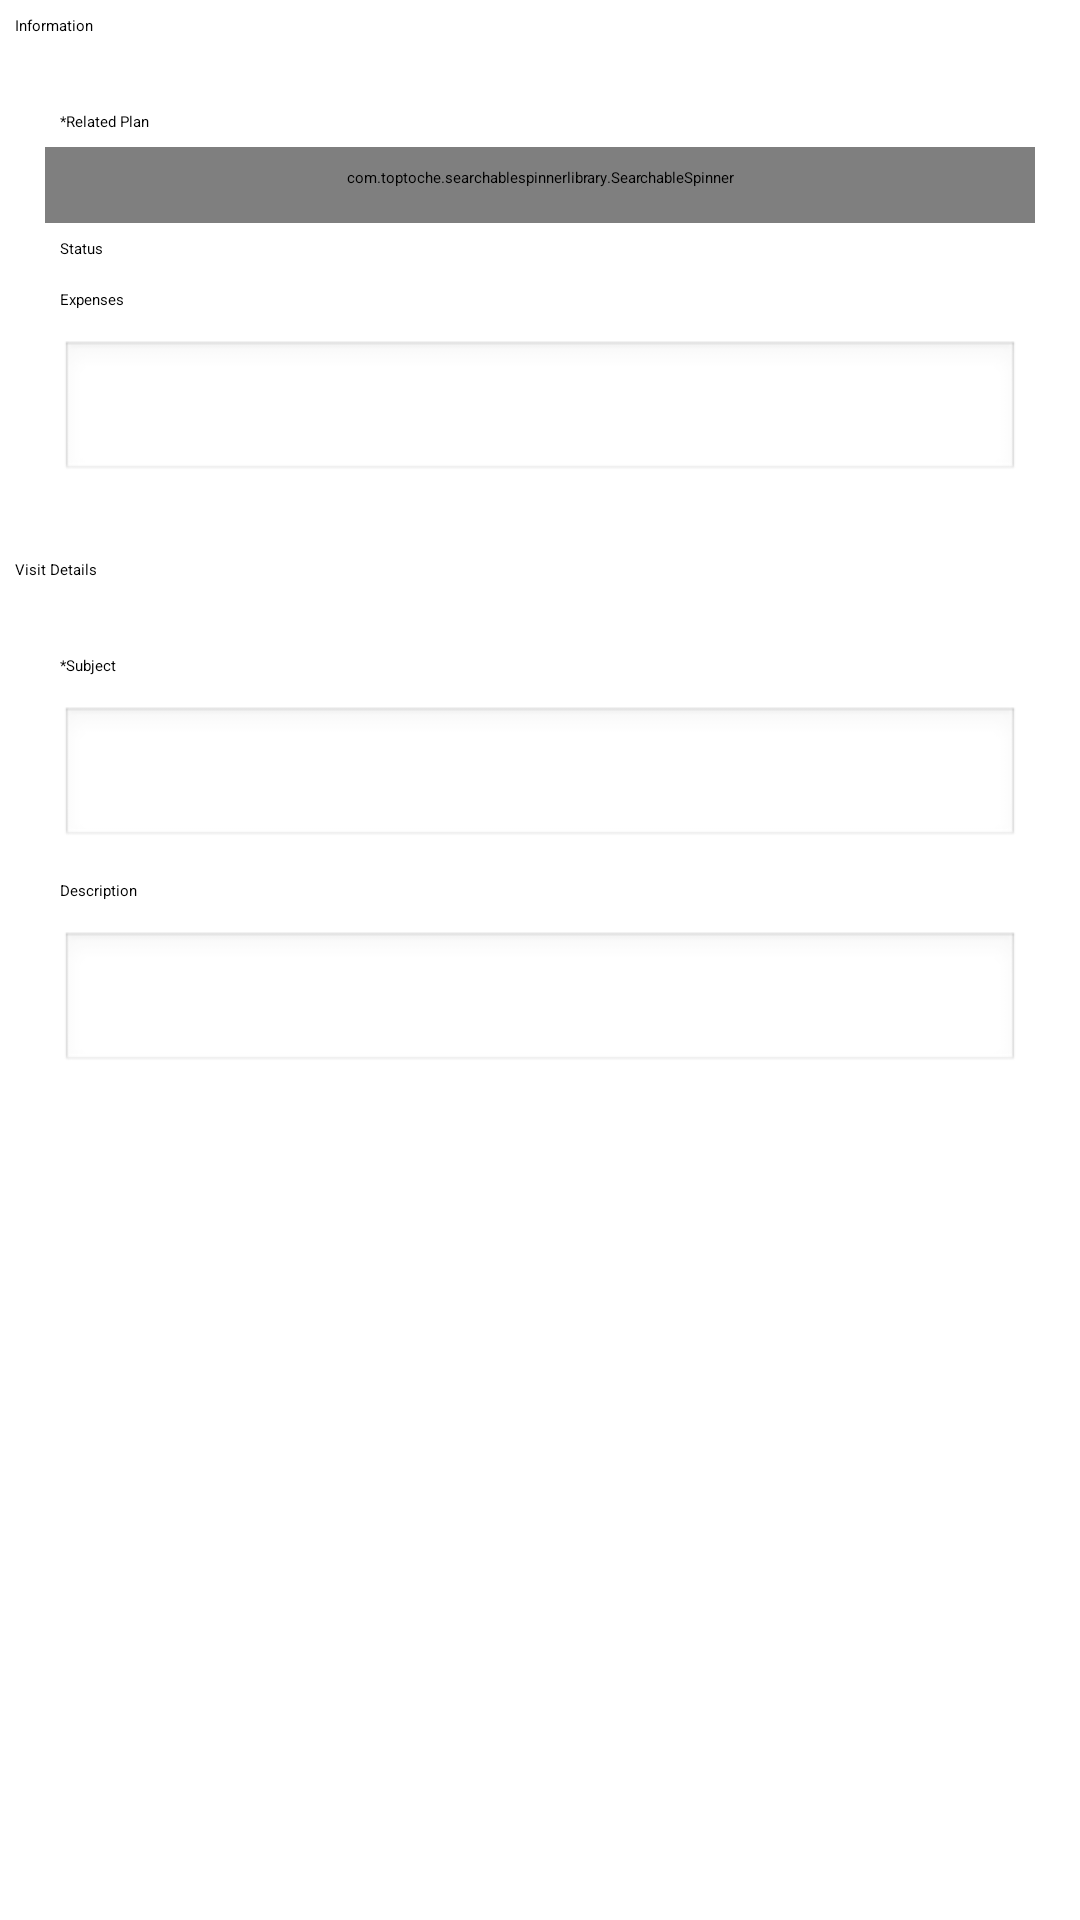

This screen was rendered from an Android layout file. Write that file and the resources it references.
<!-- AndroidManifest.xml: activity theme SalesforceSDK.ActionBarTheme -->
<!-- res/layout/activity_add_visit.xml -->
<?xml version="1.0" encoding="utf-8"?>
<LinearLayout xmlns:android="http://schemas.android.com/apk/res/android"
    xmlns:tools="http://schemas.android.com/tools"
    android:layout_width="match_parent"
    android:layout_height="match_parent"
    xmlns:app="http://schemas.android.com/apk/res-auto"
    tools:context=".AddVisitActivity">

    <ScrollView xmlns:android="http://schemas.android.com/apk/res/android"
        xmlns:tools="http://schemas.android.com/tools"
        android:layout_width="match_parent"
        android:layout_height="match_parent"
        android:fillViewport="true">

        <LinearLayout
            android:layout_width="match_parent"
            android:layout_height="wrap_content"
            android:orientation="vertical">

            <TextView
                android:layout_width="match_parent"
                android:layout_height="wrap_content"
                android:background="@color/cardview_light_background"
                android:padding="5dp"
                android:text="Information"
                android:textColor="@android:color/black" />

            <LinearLayout
                android:layout_width="match_parent"
                android:layout_height="wrap_content"
                android:layout_margin="15dp"
                android:orientation="vertical">

                <TextView
                    android:layout_width="match_parent"
                    android:layout_height="wrap_content"
                    android:padding="5dp"
                    android:text="*Related Plan"
                    android:textAllCaps="false" />

                <com.toptoche.searchablespinnerlibrary.SearchableSpinner
                    android:layout_width="match_parent"
                    android:layout_height="wrap_content"
                    android:id="@+id/etPlan"
                    app:hintText="Select Plan"
                    android:spinnerMode="dropdown"
                    android:background="@android:drawable/edit_text"
                    android:drawableEnd="@android:drawable/ic_menu_search" />

                <TextView
                    android:layout_width="match_parent"
                    android:layout_height="wrap_content"
                    android:padding="5dp"
                    android:text="Status"
                    android:textAllCaps="false" />

                <Spinner
                    android:id="@+id/spStatus"
                    android:layout_width="match_parent"
                    android:spinnerMode="dropdown"
                    android:layout_height="wrap_content" />

                <TextView
                    android:layout_width="match_parent"
                    android:layout_height="wrap_content"
                    android:padding="5dp"
                    android:text="Expenses"
                    android:textAllCaps="false" />

                <EditText
                    android:layout_width="match_parent"
                    android:layout_height="wrap_content"
                    android:layout_margin="5dp"
                    android:id="@+id/etExpenses"
                    android:inputType="number"
                    android:background="@android:drawable/edit_text" />

            </LinearLayout>


            <TextView
                android:layout_width="match_parent"
                android:layout_height="wrap_content"
                android:background="@color/cardview_light_background"
                android:padding="5dp"
                android:text="Visit Details"
                android:textColor="@android:color/black" />

            <LinearLayout
                android:layout_width="match_parent"
                android:layout_height="wrap_content"
                android:layout_margin="15dp"
                android:orientation="vertical">

                <TextView
                    android:layout_width="match_parent"
                    android:layout_height="wrap_content"
                    android:padding="5dp"
                    android:text="*Subject"
                    android:textAllCaps="false" />

                <EditText
                    android:layout_width="match_parent"
                    android:layout_height="wrap_content"
                    android:layout_margin="5dp"
                    android:id="@+id/etSubject"
                    android:singleLine="true"
                    android:background="@android:drawable/edit_text" />

                <TextView
                    android:layout_width="match_parent"
                    android:layout_height="wrap_content"
                    android:padding="5dp"
                    android:text="Description"
                    android:textAllCaps="false" />

                <EditText
                    android:layout_width="match_parent"
                    android:layout_height="wrap_content"
                    android:layout_margin="5dp"
                    android:id="@+id/etDescription"
                    android:background="@android:drawable/edit_text"
                    android:minLines="4" />

            </LinearLayout>

        </LinearLayout>

    </ScrollView>

</LinearLayout>
<!-- resources referenced by this layout -->
<resources>

</resources>
